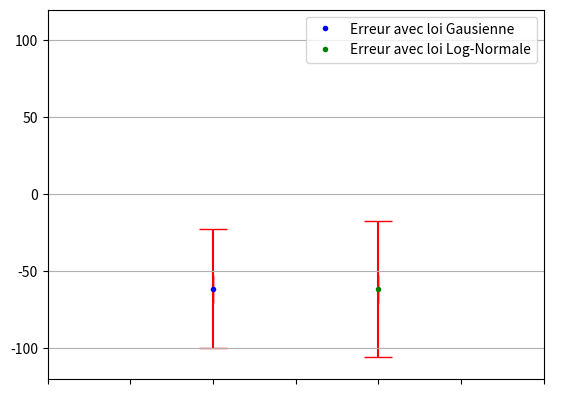

Reproduce this figure in Python.
import matplotlib.pyplot as plt

X = 1
Y = -61.1939
Erreur1 = 38.521
X2 = 2
Erreur2 = 44.038

plt.figure("Estimation erreur du modèle")
plt.plot(X,Y,'b.',label="Erreur avec loi Gausienne")
plt.errorbar(X, Y, xerr = 0, yerr = Erreur1 , fmt = 'none', capsize = 10, ecolor = 'red', zorder = 1)

plt.plot(X2,Y,'g.',label="Erreur avec loi Log-Normale")
plt.errorbar(X2, Y, xerr = 0, yerr = Erreur2 , fmt = 'none', capsize = 10, ecolor = 'red', zorder = 1)

plt.xlim(0,3)
plt.ylim(-120,120)
plt.grid(axis = "y")
plt.xticks(color='w')
plt.legend()
plt.show()
